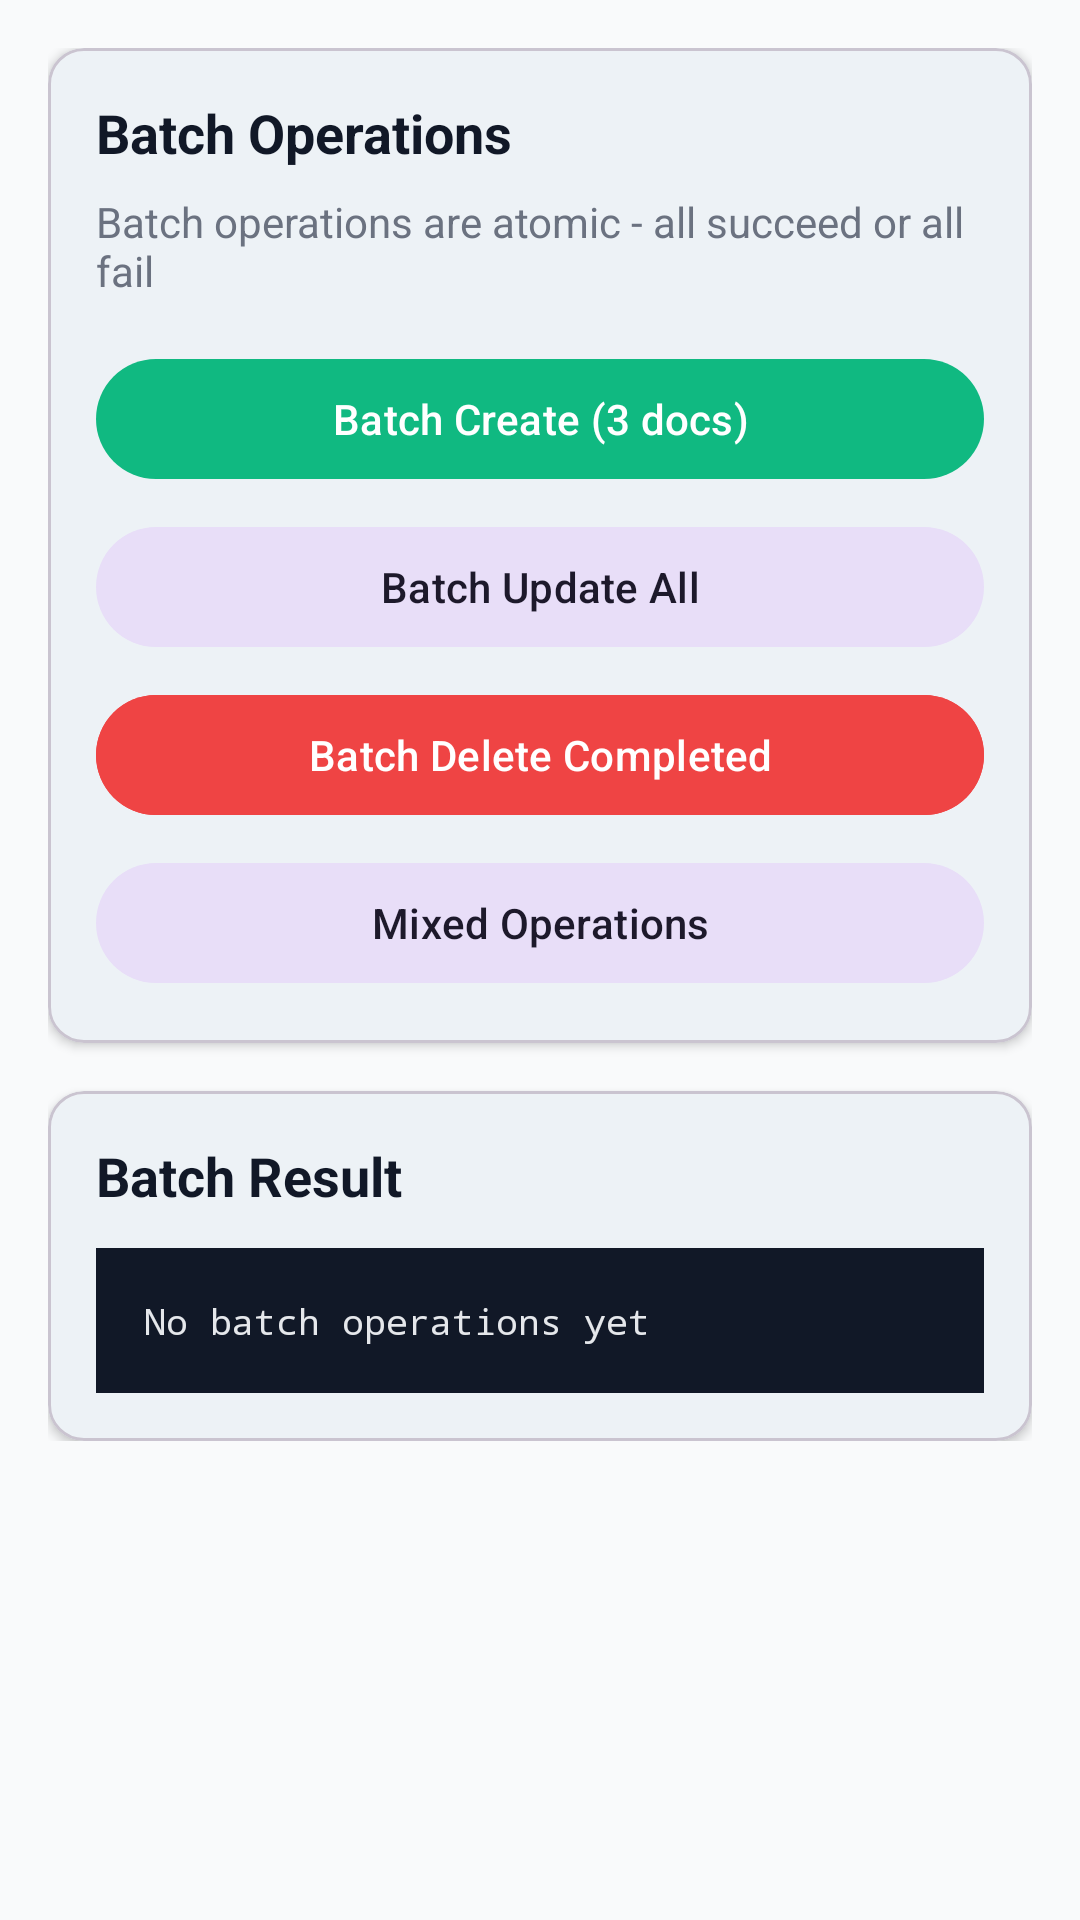

Android layout source for this screen:
<!-- AndroidManifest.xml: application theme Theme.RiviumSyncExample -->
<!-- res/layout/fragment_batch.xml -->
<?xml version="1.0" encoding="utf-8"?>
<ScrollView
    xmlns:android="http://schemas.android.com/apk/res/android"
    xmlns:app="http://schemas.android.com/apk/res-auto"
    android:layout_width="match_parent"
    android:layout_height="match_parent"
    android:background="@color/gray_50">

    <LinearLayout
        android:layout_width="match_parent"
        android:layout_height="wrap_content"
        android:orientation="vertical"
        android:padding="16dp">

        
        <com.google.android.material.card.MaterialCardView
            android:layout_width="match_parent"
            android:layout_height="wrap_content"
            android:layout_marginBottom="16dp"
            app:cardCornerRadius="12dp"
            app:cardElevation="2dp">

            <LinearLayout
                android:layout_width="match_parent"
                android:layout_height="wrap_content"
                android:orientation="vertical"
                android:padding="16dp">

                <TextView
                    android:layout_width="wrap_content"
                    android:layout_height="wrap_content"
                    android:text="Batch Operations"
                    android:textSize="18sp"
                    android:textStyle="bold"
                    android:textColor="@color/gray_900"
                    android:layout_marginBottom="8dp" />

                <TextView
                    android:layout_width="wrap_content"
                    android:layout_height="wrap_content"
                    android:text="Batch operations are atomic - all succeed or all fail"
                    android:textColor="@color/gray_500"
                    android:textSize="14sp"
                    android:layout_marginBottom="16dp" />

                <com.google.android.material.button.MaterialButton
                    android:id="@+id/batchCreateButton"
                    android:layout_width="match_parent"
                    android:layout_height="wrap_content"
                    android:text="Batch Create (3 docs)"
                    android:layout_marginBottom="8dp" />

                <com.google.android.material.button.MaterialButton
                    android:id="@+id/batchUpdateButton"
                    android:layout_width="match_parent"
                    android:layout_height="wrap_content"
                    android:text="Batch Update All"
                    style="@style/Widget.Material3.Button.TonalButton"
                    android:layout_marginBottom="8dp" />

                <com.google.android.material.button.MaterialButton
                    android:id="@+id/batchDeleteButton"
                    android:layout_width="match_parent"
                    android:layout_height="wrap_content"
                    android:text="Batch Delete Completed"
                    android:backgroundTint="@color/red_500"
                    android:layout_marginBottom="8dp" />

                <com.google.android.material.button.MaterialButton
                    android:id="@+id/batchMixedButton"
                    android:layout_width="match_parent"
                    android:layout_height="wrap_content"
                    android:text="Mixed Operations"
                    style="@style/Widget.Material3.Button.TonalButton" />

            </LinearLayout>
        </com.google.android.material.card.MaterialCardView>

        
        <com.google.android.material.card.MaterialCardView
            android:layout_width="match_parent"
            android:layout_height="wrap_content"
            app:cardCornerRadius="12dp"
            app:cardElevation="2dp">

            <LinearLayout
                android:layout_width="match_parent"
                android:layout_height="wrap_content"
                android:orientation="vertical"
                android:padding="16dp">

                <TextView
                    android:layout_width="wrap_content"
                    android:layout_height="wrap_content"
                    android:text="Batch Result"
                    android:textSize="18sp"
                    android:textStyle="bold"
                    android:textColor="@color/gray_900"
                    android:layout_marginBottom="12dp" />

                <TextView
                    android:id="@+id/resultText"
                    android:layout_width="match_parent"
                    android:layout_height="wrap_content"
                    android:text="No batch operations yet"
                    android:textColor="@color/gray_200"
                    android:fontFamily="monospace"
                    android:textSize="12sp"
                    android:background="@color/gray_900"
                    android:padding="16dp" />

            </LinearLayout>
        </com.google.android.material.card.MaterialCardView>

    </LinearLayout>
</ScrollView>
<!-- resources referenced by this layout -->
<resources>
  <color name="gray_200">#E5E7EB</color>
  <color name="gray_50">#F9FAFB</color>
  <color name="gray_500">#6B7280</color>
  <color name="gray_900">#111827</color>
  <color name="red_500">#EF4444</color>
  <style name="Theme.RiviumSyncExample" parent="Theme.Material3.Light.NoActionBar">
          <item name="colorPrimary">@color/emerald_500</item>
          <item name="colorPrimaryVariant">@color/emerald_700</item>
          <item name="colorOnPrimary">@android:color/white</item>
          <item name="colorSecondary">@color/emerald_500</item>
          <item name="colorSecondaryVariant">@color/emerald_700</item>
          <item name="colorOnSecondary">@android:color/white</item>
          <item name="android:statusBarColor">@color/emerald_700</item>
      </style>
  <color name="emerald_500">#10B981</color>
  <color name="emerald_700">#047857</color>
</resources>
